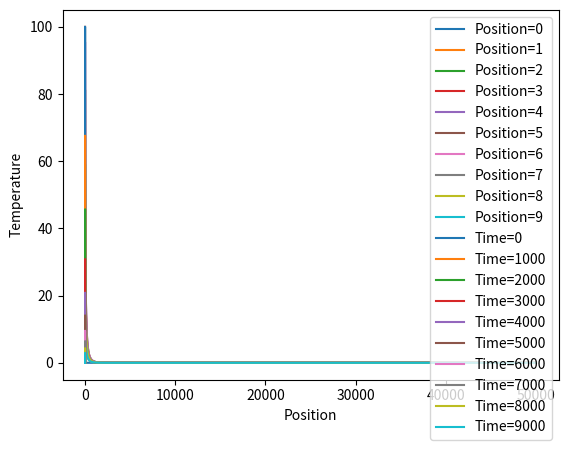

Generate this figure with matplotlib:
"""Problem: To solve 1D heat equation by explicit scheme.
    Initial conditions are:
    i. u(x,0)=100*Sin(pi*x)
    ii. u(0,t)=u(1,t)=0
    """
# [redacted]
### 08/06/2020 ###

import matplotlib.pyplot as plt
import numpy as np

kx = 11
kt = 10 ** 5
temp = np.zeros((kx, kt))
time = np.zeros(kt)
position = np.linspace(0, 1, kx)

k = 4.0
dx = 0.1
dt = 1. / (10 ** 5)
c = k * dt / dx ** 2


for t in range(kt - 1):
    time[t + 1] = time[t] + t * dt

for t in range(kt - 1):
    for x in range(1, kx - 1):
        temp[x, t] = 100. * np.sin(np.pi * position[x])

for t in range(kt - 1):
    for x in range(1, kx - 1):
        temp[x, t + 1] = temp[x, t] + c * (temp[x + 1, t] - 2 * temp[x, t] + temp[x - 1, t])

for k in range(0, kx - 1):
    plt.plot(time, temp[k, :], label='Position=' + str(k))

plt.xlabel("Time")
plt.ylabel("Temperature")
plt.grid()
plt.legend()
plt.show()

mint = 0
maxt = 10000
plots = 10
interval = int((maxt - mint) / plots)

for k in range(mint, maxt, interval):
    plt.plot(position, temp[:, k], label='Time=' + str(k))

plt.xlabel("Position")
plt.ylabel("Temperature")
plt.grid()
plt.legend()
plt.show()
